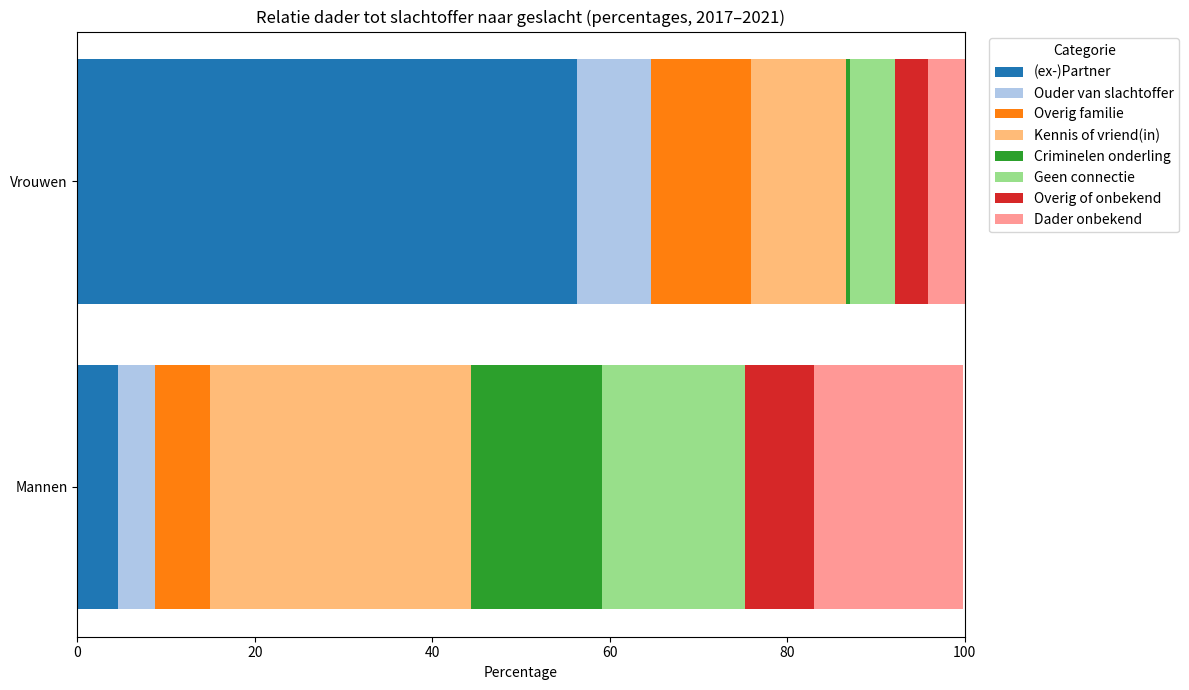

Generate this figure with matplotlib:
"""
use this with `uv`:

$ uv run relative_code.py
"""
# /// script
# requires-python = ">=3.13"
# dependencies = [
#     "matplotlib",
# ]
# ///

# Build and save the horizontal stacked barchart as SVG
import matplotlib.pyplot as plt

categories: list[str] = [
    "(ex-)Partner",
    "Ouder van slachtoffer",
    "Overig familie",
    "Kennis of vriend(in)",
    "Criminelen onderling",
    "Geen connectie",
    "Overig of onbekend",
    "Dader onbekend",
]

# Percentages from the original table
values_women_pct: list[float] = [56.3, 8.4, 11.2, 10.7, 0.5, 5.1, 3.7, 4.2]
values_men_pct: list[float] = [4.6, 4.1, 6.2, 29.5, 14.7, 16.1, 7.8, 16.8]

colors = plt.cm.tab20.colors  # color per category as requested

# Gestapelde horizontale barchart met percentages (geschaald naar 100%)
fig, ax = plt.subplots(figsize=(12, 7))

left = 0.0
for i, val in enumerate(values_men_pct):
    ax.barh("Mannen", val, left=left, color=colors[i], edgecolor="none")
    left += val

left = 0.0
for i, val in enumerate(values_women_pct):
    ax.barh("Vrouwen", val, left=left, color=colors[i], edgecolor="none")
    left += val

ax.set_xlabel("Percentage")
ax.set_xlim(0, 100)
ax.set_title("Relatie dader tot slachtoffer naar geslacht (percentages, 2017–2021)")
ax.legend(categories, bbox_to_anchor=(1.02, 1), loc="upper left", title="Categorie")
plt.tight_layout()

out_path = "./relatie-dader-slachtoffer-stacked-percent-2017-2021.svg"
plt.savefig(out_path, format="svg", bbox_inches="tight")
plt.close(fig)

out_path
